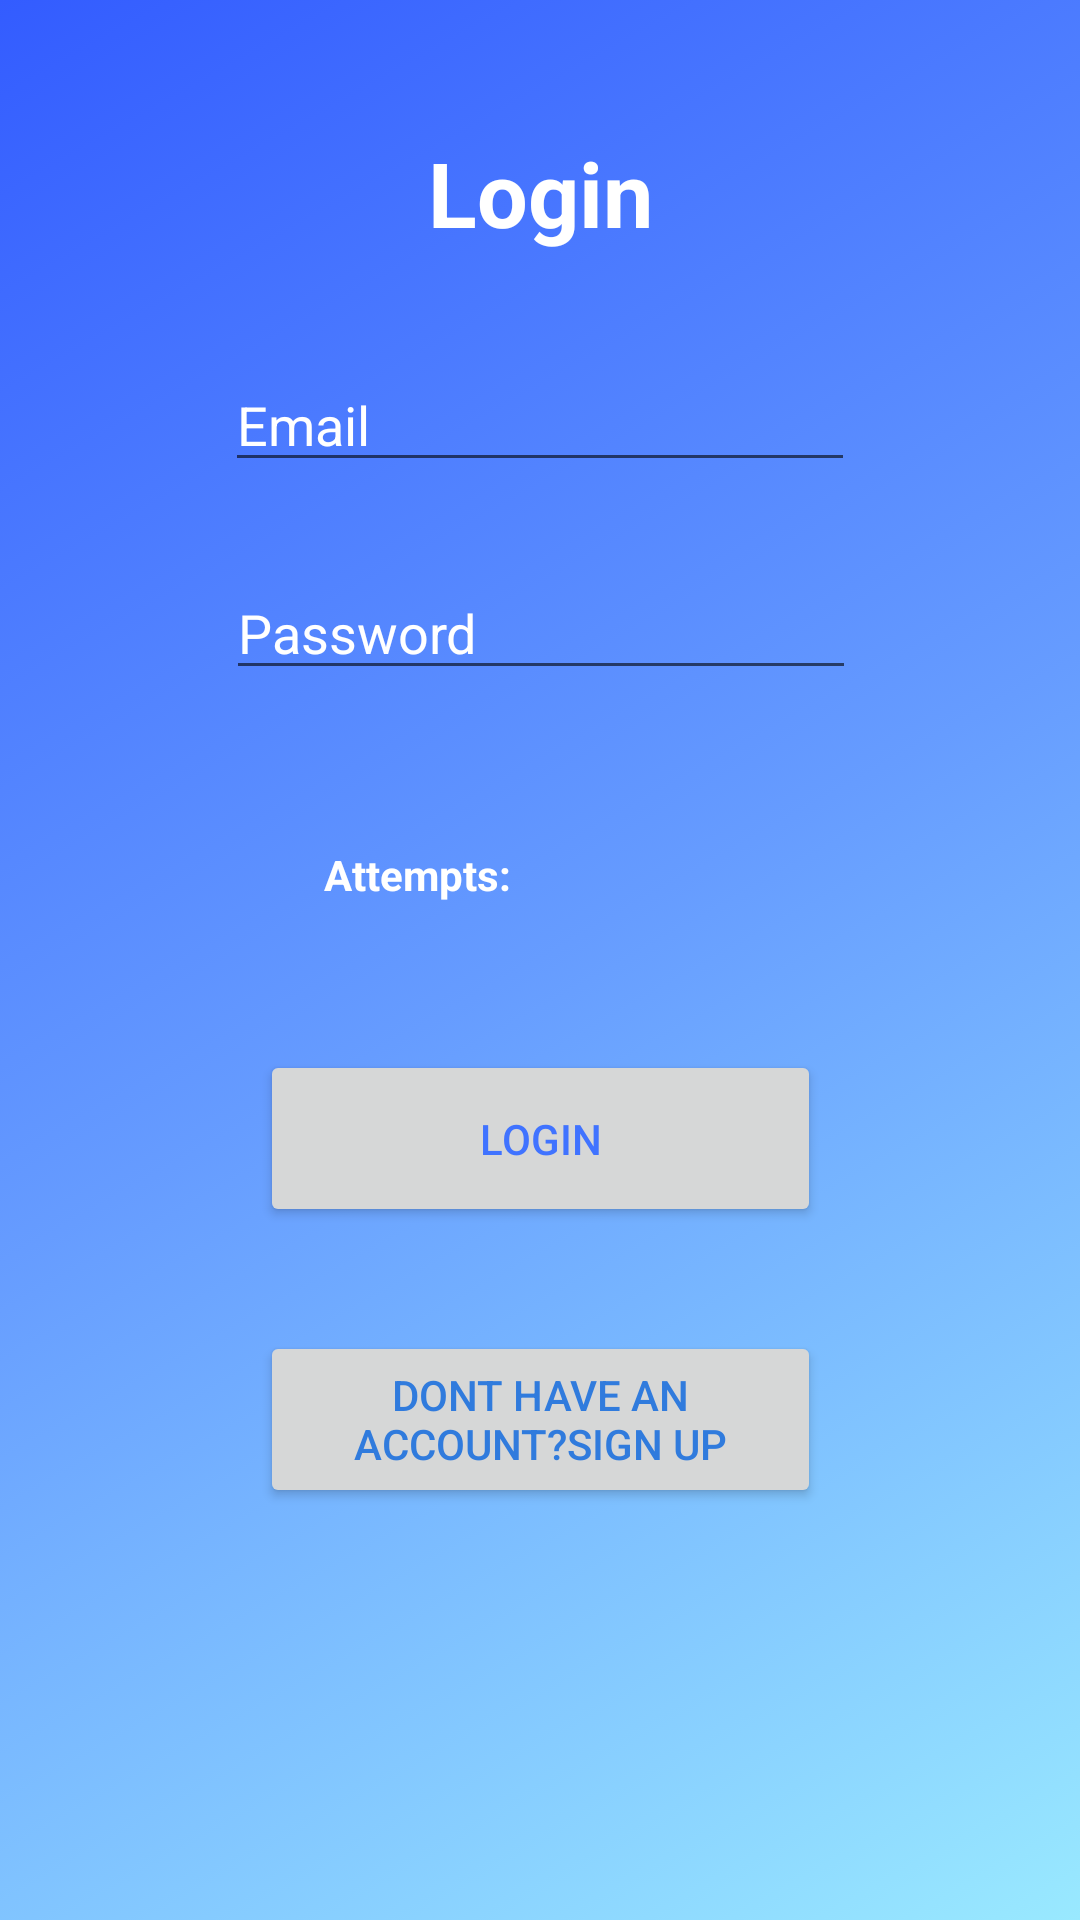

Produce the Android XML layout that renders to this screen, including the resource entries it uses.
<!-- AndroidManifest.xml: application theme AppTheme -->
<!-- res/layout/activity_login.xml -->
<?xml version="1.0" encoding="utf-8"?>
<android.support.constraint.ConstraintLayout xmlns:android="http://schemas.android.com/apk/res/android"
    xmlns:app="http://schemas.android.com/apk/res-auto"
    xmlns:tools="http://schemas.android.com/tools"
    android:layout_width="match_parent"
    android:layout_height="match_parent"
    android:background="@drawable/background_color"
    tools:context="com.example.louis.gradetracker.LoginActivity">

    <TextView
        android:id="@+id/login_tv"
        android:layout_width="wrap_content"
        android:layout_height="wrap_content"
        android:layout_marginLeft="8dp"
        android:layout_marginRight="8dp"
        android:layout_marginTop="8dp"
        android:text="@string/login_tv"
        android:textAlignment="center"
        android:textColor="@android:color/white"
        android:textSize="30sp"
        android:textStyle="bold"
        app:layout_constraintBottom_toBottomOf="parent"
        app:layout_constraintLeft_toLeftOf="parent"
        app:layout_constraintRight_toRightOf="parent"
        app:layout_constraintTop_toTopOf="parent"
        app:layout_constraintVertical_bias="0.061" />

    <Button
        android:id="@+id/login_btn"
        android:layout_width="187dp"
        android:layout_height="59dp"
        android:layout_marginLeft="8dp"
        android:layout_marginRight="8dp"
        android:layout_marginTop="120dp"
        android:text="@string/button"
        android:textColor="@color/colorAccent"
        app:layout_constraintHorizontal_bias="0.502"
        app:layout_constraintLeft_toLeftOf="parent"
        app:layout_constraintRight_toRightOf="parent"
        app:layout_constraintTop_toBottomOf="@+id/password_et" />

    <Button
        android:id="@+id/signup_btn"
        android:layout_width="187dp"
        android:layout_height="59dp"
        android:layout_marginBottom="8dp"
        android:layout_marginLeft="8dp"
        android:layout_marginRight="8dp"
        android:layout_marginTop="26dp"
        android:text="@string/button2"
        android:textColor="@color/colorPrimaryDark"
        app:layout_constraintBottom_toBottomOf="parent"
        app:layout_constraintLeft_toLeftOf="parent"
        app:layout_constraintRight_toRightOf="parent"
        app:layout_constraintTop_toBottomOf="@+id/login_btn"
        app:layout_constraintVertical_bias="0.063" />

    <EditText
        android:id="@+id/password_et"
        android:layout_width="wrap_content"
        android:layout_height="wrap_content"
        android:layout_marginLeft="8dp"
        android:layout_marginRight="8dp"
        android:layout_marginTop="28dp"
        android:ems="10"
        android:hint="@string/passwordHint_et"
        android:inputType="textPassword"
        android:textColor="@android:color/white"
        android:textColorHint="@android:color/white"
        app:layout_constraintHorizontal_bias="0.503"
        app:layout_constraintLeft_toLeftOf="parent"
        app:layout_constraintRight_toRightOf="parent"
        app:layout_constraintTop_toBottomOf="@+id/emailLogET" />

    <TextView
        android:id="@+id/attempts_tv"
        android:layout_width="wrap_content"
        android:layout_height="23dp"
        android:layout_marginBottom="40dp"
        android:layout_marginLeft="108dp"
        android:layout_marginTop="8dp"
        android:text="@string/attempts_tv"
        android:textColor="@android:color/white"
        android:textStyle="bold"
        app:layout_constraintBottom_toTopOf="@+id/login_btn"
        app:layout_constraintLeft_toLeftOf="parent"
        app:layout_constraintTop_toBottomOf="@+id/password_et"
        app:layout_constraintVertical_bias="0.895" />

    <TextView
        android:id="@+id/attemptNo_tv"
        android:layout_width="45dp"
        android:layout_height="38dp"
        android:layout_marginBottom="8dp"
        android:layout_marginEnd="120dp"
        android:layout_marginTop="52dp"
        android:textColor="@android:color/white"
        android:textStyle="bold"
        app:layout_constraintBottom_toTopOf="@+id/login_btn"
        app:layout_constraintEnd_toEndOf="parent"
        app:layout_constraintTop_toBottomOf="@+id/password_et"
        app:layout_constraintVertical_bias="0.0" />

    <EditText
        android:id="@+id/emailLogET"
        android:layout_width="wrap_content"
        android:layout_height="wrap_content"
        android:layout_marginLeft="8dp"
        android:layout_marginRight="8dp"
        android:layout_marginTop="35dp"
        android:ems="10"
        android:hint="@string/emailLogET"
        android:inputType="textEmailAddress"
        android:textColor="@android:color/white"
        android:textColorHint="@android:color/white"
        app:layout_constraintLeft_toLeftOf="parent"
        app:layout_constraintRight_toRightOf="parent"
        app:layout_constraintTop_toBottomOf="@+id/login_tv" />

</android.support.constraint.ConstraintLayout>
<!-- resources referenced by this layout -->
<resources>
  <color name="colorAccent">#4073ff</color>
  <color name="colorPrimaryDark">#307bdd</color>
  <!-- drawable background_color (drawable) -->
  <?xml version="1.0" encoding="utf-8"?>
  <selector xmlns:android="http://schemas.android.com/apk/res/android">
      <item>
          <shape>
              <gradient
                  android:startColor="#99e9ff"
                  android:centerColor="#669cff"
                  android:endColor="#335cff"
                  android:angle="135"/>
          </shape>
      </item>
  </selector>
  <string name="attempts_tv">Attempts:</string>
  <string name="button">Login</string>
  <string name="button2">Dont have an account?Sign up</string>
  <string name="emailLogET">Email</string>
  <string name="login_tv">Login</string>
  <string name="passwordHint_et">Password</string>
  <style name="AppTheme" parent="Base.Theme.AppCompat.Light.DarkActionBar">
          
          <item name="colorPrimary">@color/colorPrimary</item>
          <item name="colorPrimaryDark">@color/colorPrimaryDark</item>
          <item name="colorAccent">@android:color/holo_orange_dark</item>
      </style>
  <color name="colorPrimary">#55a2ee</color>
</resources>
